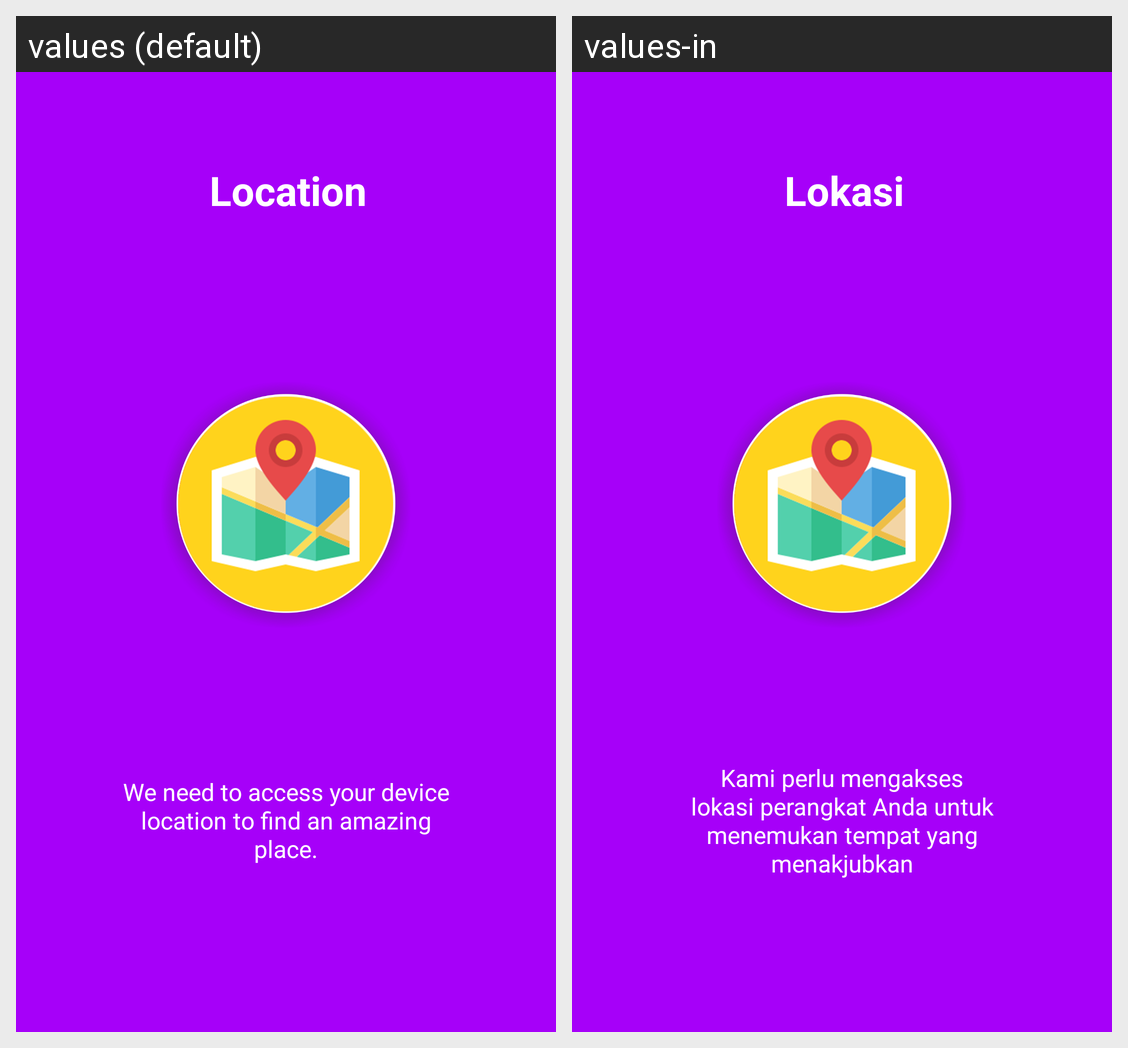

The same Android screen rendered under two of its app's locales, left to right. List the strings drawn on it with the default value and each locale's translation.
Android screen res/layout/main_intro_4.xml rendered under 2 locales, left to right: values (default), values-in. Device: Nexus 5 (rendered at 1080×1920; each locale shown at half size, 540×960, under a caption strip naming it); theme MyMaterialTheme4.
Strings drawn on this screen, with the default value and each locale's value (text and hints the layout hard-codes, and strings that could not be matched under every locale, appear in the picture but are not listed):

location
  values: Location
  values-in: Lokasi

intro4
  values: We need to access your device location to find an amazing place.
  values-in: Kami perlu mengakses lokasi perangkat Anda untuk menemukan tempat yang menakjubkan
